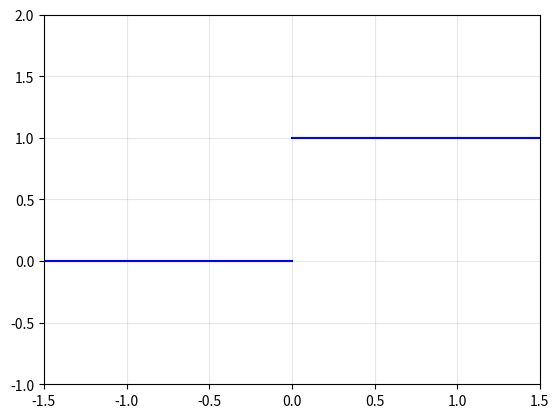

Reproduce this figure in Python.
import matplotlib.pyplot as pyplot
import numpy as np

x1 = np.linspace(-2,0,100)
x2 = np.linspace(0,2,100)

y1 = [0]*len(x1)
y2 = [1]*len(x2)

pyplot.plot(x1,y1,color='b')
pyplot.plot(x2,y2,color='b')
pyplot.grid(True, alpha=0.3)
pyplot.xlim(-1.5,1.5)
pyplot.ylim(-1,2)

pyplot.savefig("4-perceptron_activation_function\\pyperceptron_activation_function.png")
pyplot.show()